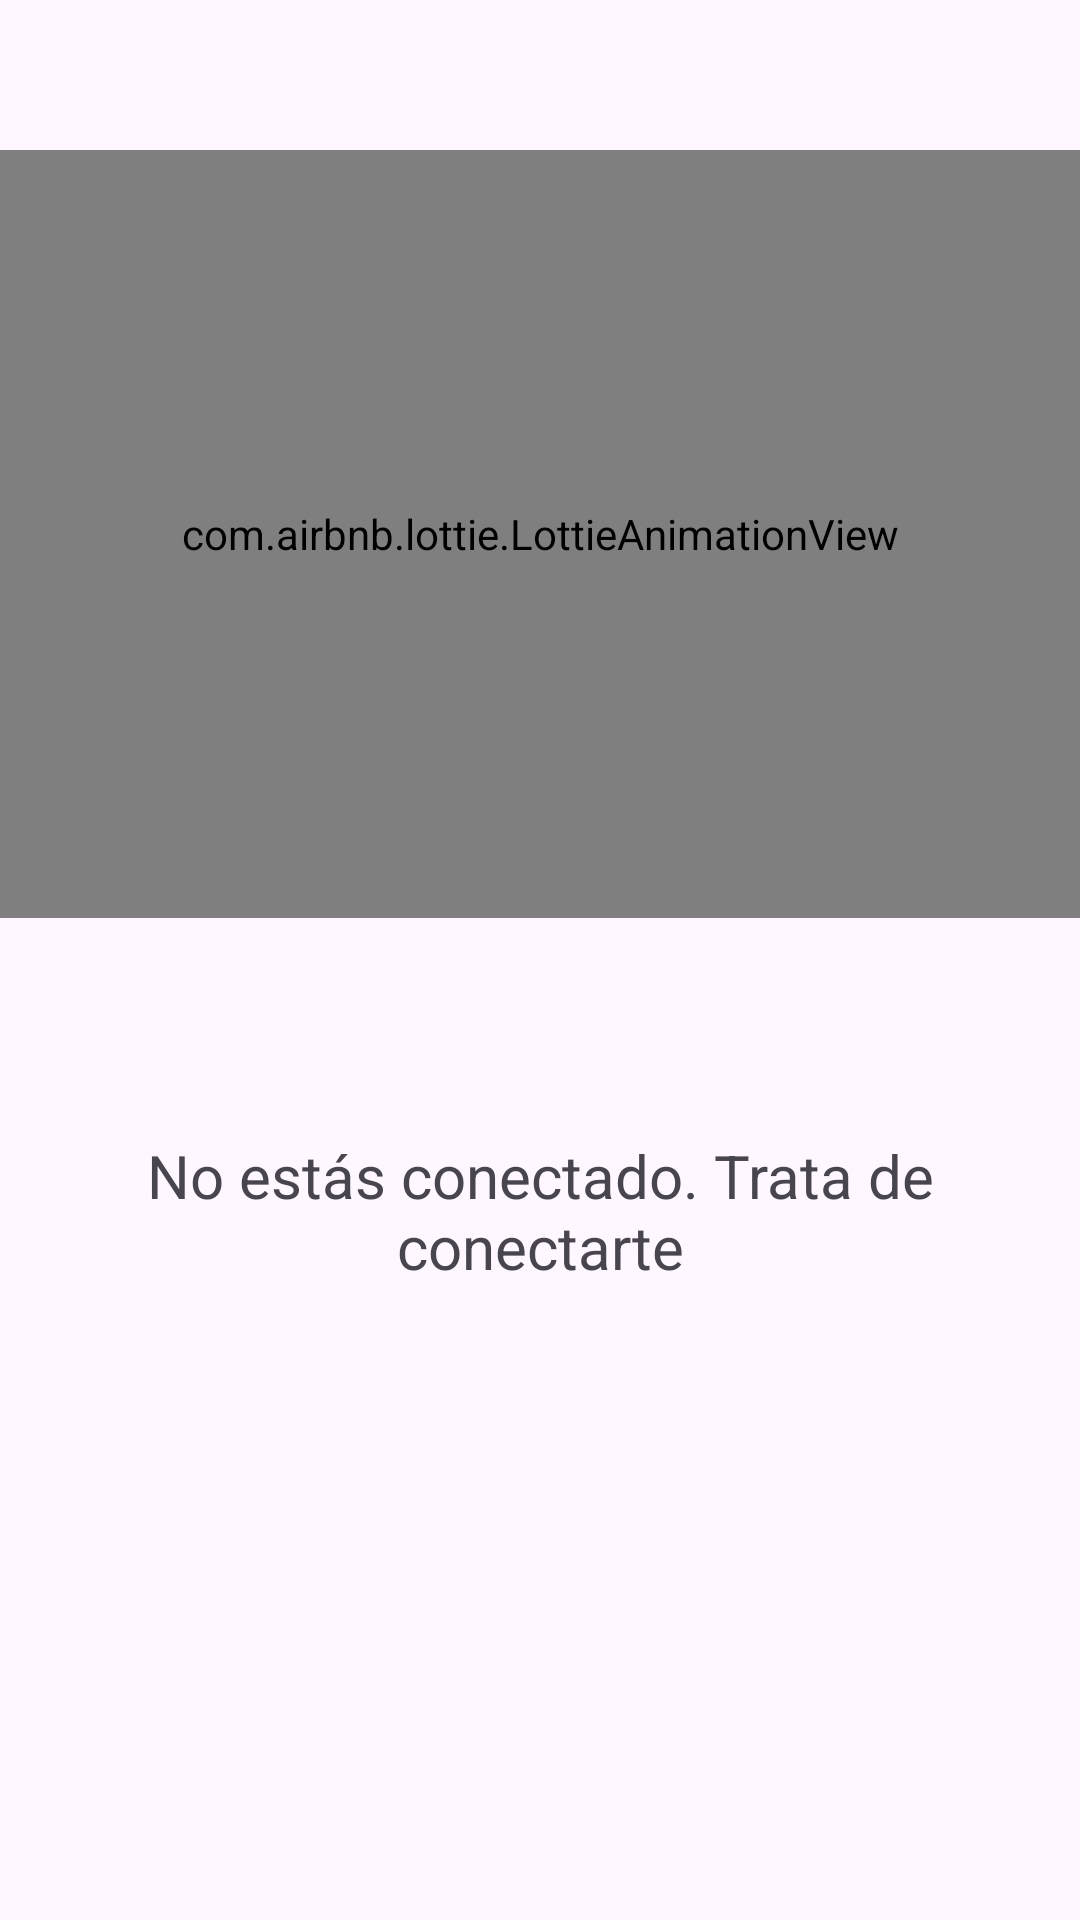

The Android layout XML behind this screen, and the referenced resources:
<!-- AndroidManifest.xml: application theme Theme.TiendasGeinzAdmin -->
<!-- res/layout/fragment_sin_internet.xml -->
<androidx.constraintlayout.widget.ConstraintLayout xmlns:android="http://schemas.android.com/apk/res/android"
    xmlns:tools="http://schemas.android.com/tools"
    android:layout_width="match_parent"
    android:layout_height="match_parent"
    xmlns:app="http://schemas.android.com/apk/res-auto"
    tools:context="com.example.tiendasgeinzadmin.Fragmentos.sin_internet">

    <com.airbnb.lottie.LottieAnimationView
        android:id="@+id/lottie_animation"
        android:layout_width="0dp"
        android:layout_height="0dp"
        android:layout_marginBottom="16dp"
        app:layout_constraintTop_toTopOf="parent"
        app:layout_constraintStart_toStartOf="parent"
        app:layout_constraintEnd_toEndOf="parent"
        app:layout_constraintHeight_percent="0.4"
        app:lottie_autoPlay="true"
        app:lottie_loop="true"
        app:lottie_rawRes="@raw/sin_conexion"
        android:layout_marginTop="50dp"/>
    <TextView
        android:id="@+id/no_internet_text"
        android:layout_width="wrap_content"
        android:layout_height="wrap_content"
        android:layout_marginBottom="16dp"
        android:textSize="20sp"
        android:textAlignment="center"
        android:text="No estás conectado. Trata de conectarte"
        app:layout_constraintTop_toBottomOf="@id/lottie_animation"
        app:layout_constraintStart_toStartOf="parent"
        app:layout_constraintEnd_toEndOf="parent"
        app:layout_constraintBottom_toTopOf="@id/retry_button" />

    <ImageButton
        android:id="@+id/retry_button"
        android:layout_width="50dp"
        android:layout_height="50dp"
        android:layout_alignParentEnd="true"
        android:adjustViewBounds="true"
        android:background="?attr/selectableItemBackgroundBorderless"
        android:elevation="8dp"
        android:maxWidth="20dp"
        android:maxHeight="20dp"
        android:scaleType="fitCenter"
        app:layout_constraintTop_toBottomOf="@id/no_internet_text"
        app:layout_constraintStart_toStartOf="parent"
        app:layout_constraintEnd_toEndOf="parent"
        app:layout_constraintBottom_toBottomOf="parent"
        android:src="@drawable/recargar_icon" />
</androidx.constraintlayout.widget.ConstraintLayout>
<!-- resources referenced by this layout -->
<resources>
  <style name="Theme.TiendasGeinzAdmin" parent="Base.Theme.TiendasGeinzAdmin" />
  <style name="Base.Theme.TiendasGeinzAdmin" parent="Theme.Material3.DayNight.NoActionBar">
          
          
      </style>
</resources>
